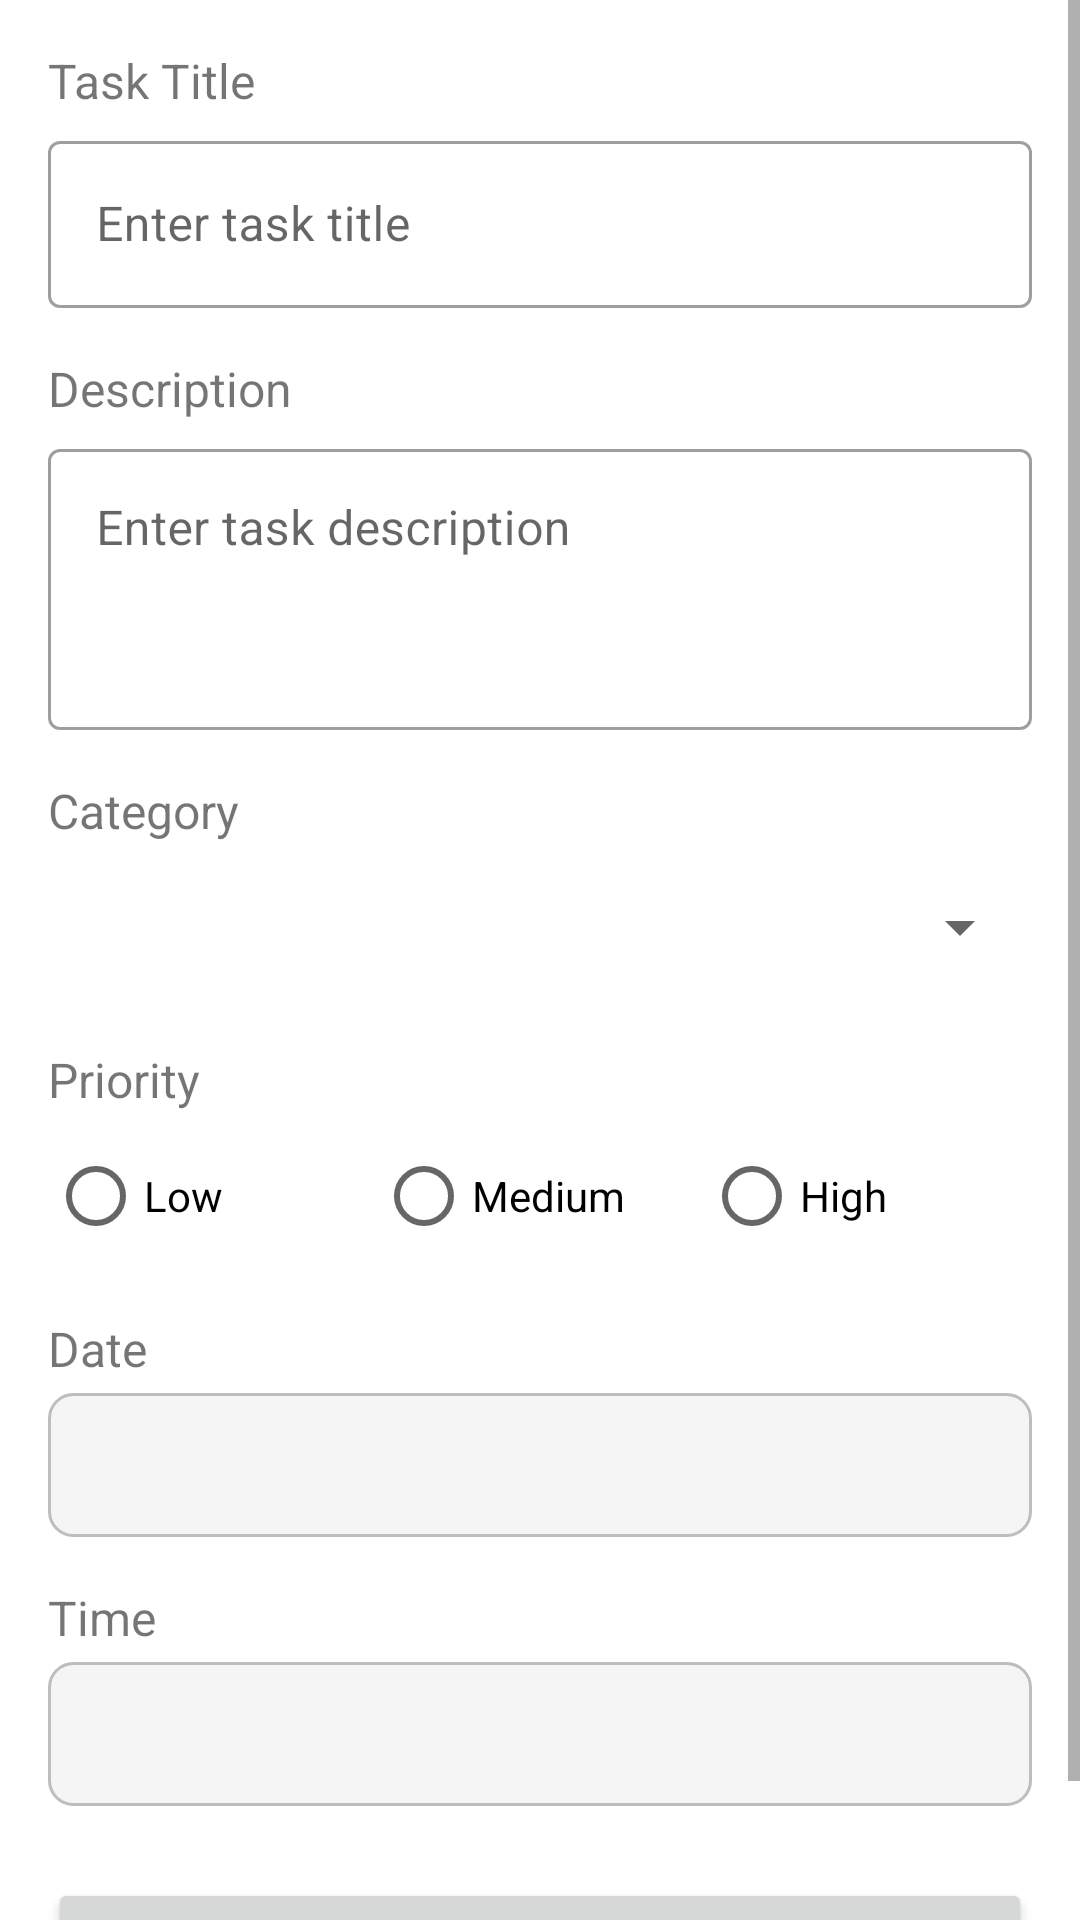

Layout XML and referenced resources for this Android screen:
<!-- AndroidManifest.xml: application theme Theme.TheWeekPlan -->
<!-- res/layout/fragment_add_edit_task.xml -->
<?xml version="1.0" encoding="utf-8"?>
<ScrollView xmlns:android="http://schemas.android.com/apk/res/android"
    xmlns:app="http://schemas.android.com/apk/res-auto"
    xmlns:tools="http://schemas.android.com/tools"
    android:layout_width="match_parent"
    android:layout_height="match_parent"
    tools:context=".ui.tasks.AddEditTaskFragment">

    <androidx.constraintlayout.widget.ConstraintLayout
        android:layout_width="match_parent"
        android:layout_height="wrap_content"
        android:padding="16dp">

        <TextView
            android:id="@+id/text_title_label"
            android:layout_width="wrap_content"
            android:layout_height="wrap_content"
            android:text="@string/task_title"
            android:textSize="16sp"
            app:layout_constraintStart_toStartOf="parent"
            app:layout_constraintTop_toTopOf="parent" />

        <com.google.android.material.textfield.TextInputLayout
            android:id="@+id/input_layout_title"
            style="@style/Widget.MaterialComponents.TextInputLayout.OutlinedBox"
            android:layout_width="0dp"
            android:layout_height="wrap_content"
            android:layout_marginTop="4dp"
            app:layout_constraintEnd_toEndOf="parent"
            app:layout_constraintStart_toStartOf="parent"
            app:layout_constraintTop_toBottomOf="@+id/text_title_label">

            <com.google.android.material.textfield.TextInputEditText
                android:id="@+id/edit_title"
                android:layout_width="match_parent"
                android:layout_height="wrap_content"
                android:hint="Enter task title"
                android:inputType="text"
                android:maxLines="1" />
        </com.google.android.material.textfield.TextInputLayout>

        <TextView
            android:id="@+id/text_description_label"
            android:layout_width="wrap_content"
            android:layout_height="wrap_content"
            android:layout_marginTop="16dp"
            android:text="@string/task_description"
            android:textSize="16sp"
            app:layout_constraintStart_toStartOf="parent"
            app:layout_constraintTop_toBottomOf="@+id/input_layout_title" />

        <com.google.android.material.textfield.TextInputLayout
            android:id="@+id/input_layout_description"
            style="@style/Widget.MaterialComponents.TextInputLayout.OutlinedBox"
            android:layout_width="0dp"
            android:layout_height="wrap_content"
            android:layout_marginTop="4dp"
            app:layout_constraintEnd_toEndOf="parent"
            app:layout_constraintStart_toStartOf="parent"
            app:layout_constraintTop_toBottomOf="@+id/text_description_label">

            <com.google.android.material.textfield.TextInputEditText
                android:id="@+id/edit_description"
                android:layout_width="match_parent"
                android:layout_height="wrap_content"
                android:gravity="top|start"
                android:hint="Enter task description"
                android:inputType="textMultiLine"
                android:minLines="3" />
        </com.google.android.material.textfield.TextInputLayout>

        <TextView
            android:id="@+id/text_category_label"
            android:layout_width="wrap_content"
            android:layout_height="wrap_content"
            android:layout_marginTop="16dp"
            android:text="@string/task_category"
            android:textSize="16sp"
            app:layout_constraintStart_toStartOf="parent"
            app:layout_constraintTop_toBottomOf="@+id/input_layout_description" />

        <Spinner
            android:id="@+id/spinner_category"
            android:layout_width="0dp"
            android:layout_height="wrap_content"
            android:layout_marginTop="4dp"
            android:minHeight="48dp"
            app:layout_constraintEnd_toEndOf="parent"
            app:layout_constraintStart_toStartOf="parent"
            app:layout_constraintTop_toBottomOf="@+id/text_category_label" />

        <TextView
            android:id="@+id/text_priority_label"
            android:layout_width="wrap_content"
            android:layout_height="wrap_content"
            android:layout_marginTop="16dp"
            android:text="@string/task_priority"
            android:textSize="16sp"
            app:layout_constraintStart_toStartOf="parent"
            app:layout_constraintTop_toBottomOf="@+id/spinner_category" />

        <RadioGroup
            android:id="@+id/radio_group_priority"
            android:layout_width="0dp"
            android:layout_height="wrap_content"
            android:layout_marginTop="4dp"
            android:orientation="horizontal"
            app:layout_constraintEnd_toEndOf="parent"
            app:layout_constraintStart_toStartOf="parent"
            app:layout_constraintTop_toBottomOf="@+id/text_priority_label">

            <RadioButton
                android:id="@+id/radio_low"
                android:layout_width="0dp"
                android:layout_height="wrap_content"
                android:layout_weight="1"
                android:text="@string/low_priority" />

            <RadioButton
                android:id="@+id/radio_medium"
                android:layout_width="0dp"
                android:layout_height="wrap_content"
                android:layout_weight="1"
                android:text="@string/medium_priority" />

            <RadioButton
                android:id="@+id/radio_high"
                android:layout_width="0dp"
                android:layout_height="wrap_content"
                android:layout_weight="1"
                android:text="@string/high_priority" />
        </RadioGroup>

        <TextView
            android:id="@+id/text_date_label"
            android:layout_width="wrap_content"
            android:layout_height="wrap_content"
            android:layout_marginTop="16dp"
            android:text="@string/task_date"
            android:textSize="16sp"
            app:layout_constraintStart_toStartOf="parent"
            app:layout_constraintTop_toBottomOf="@+id/radio_group_priority" />

        <TextView
            android:id="@+id/text_selected_date"
            android:layout_width="0dp"
            android:layout_height="wrap_content"
            android:layout_marginTop="4dp"
            android:background="@drawable/bg_date_selector"
            android:minHeight="48dp"
            android:padding="12dp"
            app:layout_constraintEnd_toEndOf="parent"
            app:layout_constraintStart_toStartOf="parent"
            app:layout_constraintTop_toBottomOf="@+id/text_date_label"
            tools:text="May 25, 2025" />

        <TextView
            android:id="@+id/text_time_label"
            android:layout_width="wrap_content"
            android:layout_height="wrap_content"
            android:layout_marginTop="16dp"
            android:text="@string/task_time"
            android:textSize="16sp"
            app:layout_constraintStart_toStartOf="parent"
            app:layout_constraintTop_toBottomOf="@+id/text_selected_date" />

        <TextView
            android:id="@+id/text_selected_time"
            android:layout_width="0dp"
            android:layout_height="wrap_content"
            android:layout_marginTop="4dp"
            android:background="@drawable/bg_date_selector"
            android:minHeight="48dp"
            android:padding="12dp"
            app:layout_constraintEnd_toEndOf="parent"
            app:layout_constraintStart_toStartOf="parent"
            app:layout_constraintTop_toBottomOf="@+id/text_time_label"
            tools:text="10:00 AM" />

        <Button
            android:id="@+id/button_save"
            android:layout_width="0dp"
            android:layout_height="wrap_content"
            android:layout_marginTop="24dp"
            android:text="@string/save"
            app:layout_constraintEnd_toEndOf="parent"
            app:layout_constraintStart_toStartOf="parent"
            app:layout_constraintTop_toBottomOf="@+id/text_selected_time" />

    </androidx.constraintlayout.widget.ConstraintLayout>
</ScrollView>
<!-- resources referenced by this layout -->
<resources>
  <!-- drawable bg_date_selector (drawable) -->
  <?xml version="1.0" encoding="utf-8"?>
  <shape xmlns:android="http://schemas.android.com/apk/res/android"
      android:shape="rectangle">
      <solid android:color="@color/light_gray" />
      <corners android:radius="8dp" />
      <stroke
          android:width="1dp"
          android:color="@color/divider" />
  </shape>
  <string name="high_priority">High</string>
  <string name="low_priority">Low</string>
  <string name="medium_priority">Medium</string>
  <string name="save">Save</string>
  <string name="task_category">Category</string>
  <string name="task_date">Date</string>
  <string name="task_description">Description</string>
  <string name="task_priority">Priority</string>
  <string name="task_time">Time</string>
  <string name="task_title">Task Title</string>
  <style name="Theme.TheWeekPlan" parent="Theme.MaterialComponents.DayNight.NoActionBar">
          
          <item name="colorPrimary">@color/primary</item>
          <item name="colorPrimaryVariant">@color/primary_dark</item>
          <item name="colorOnPrimary">@color/white</item>
          
          <item name="colorSecondary">@color/secondary</item>
          <item name="colorSecondaryVariant">@color/secondary</item>
          <item name="colorOnSecondary">@color/white</item>
          
          <item name="android:statusBarColor">?attr/colorPrimaryVariant</item>
          
          <item name="android:colorBackground">@color/background_light</item>
          
          <item name="android:textColorPrimary">@color/text_primary_light</item>
          <item name="android:textColorSecondary">@color/text_secondary_light</item>
          
          <item name="cardCornerRadius">12dp</item>
          <item name="cardElevation">2dp</item>
          <item name="materialButtonStyle">@style/Widget.TheWeekPlan.Button</item>
      </style>
  <color name="light_gray">#FFF5F5F5</color>
  <color name="divider">#FFBDBDBD</color>
  <color name="primary">#FF4CAF50</color>
  <color name="primary_dark">#FF388E3C</color>
  <color name="white">#FFFFFFFF</color>
  <color name="secondary">#FF009688</color>
  <color name="background_light">#FFFFFFFF</color>
  <color name="text_primary_light">#DE000000</color>
  <color name="text_secondary_light">#99000000</color>
  <style name="Widget.TheWeekPlan.Button" parent="Widget.MaterialComponents.Button">
          <item name="android:textColor">@color/white</item>
          <item name="backgroundTint">@color/primary</item>
          <item name="cornerRadius">8dp</item>
          <item name="android:paddingStart">16dp</item>
          <item name="android:paddingEnd">16dp</item>
          <item name="android:paddingTop">12dp</item>
          <item name="android:paddingBottom">12dp</item>
      </style>
</resources>
